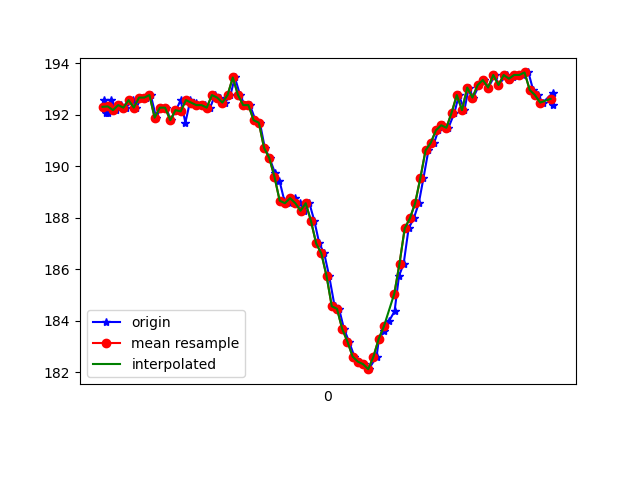

Values plotted in this chart, from the file beside it:
1617819091167, 514734749132133, 192.57812, -238.57422, -68.94531
1617819091174, 514734771199035, 192.1, -238.8, -68.95
1617819091177, 514734787405848, 192.3, -238.2, -68.65
1617819091181, 514734806542705, 192.1, -238.3, -69.04
1617819091193, 514734825649041, 192.6, -238.1, -68.75
1617819091213, 514734844755378, 192.2, -238.1, -68.46
1617819091230, 514734863800671, 192.4, -238.6, -68.36
1617819091250, 514734882784922, 192.3, -238.6, -68.65
1617819091276, 514734902135429, 192.6, -238.1, -68.26
1617819091290, 514734921028116, 192.3, -238.2, -67.58
1617819091308, 514734940012367, 192.7, -238.2, -68.36
1617819091326, 514734959057661, 192.7, -237.5, -68.75
1617819091345, 514734978102954, 192.8, -238.5, -67.38
1617819091366, 514734997087205, 191.9, -238.2, -67.87
1617819091384, 514735016163020, 192.3, -238.2, -67.87
1617819091405, 514735035238835, 192.3, -238.1, -68.75
1617819091421, 514735054345171, 191.8, -238.1, -67.97
1617819091442, 514735073390465, 192.2, -239, -68.07
1617819091460, 514735092466280, 192.6, -238.6, -68.95
1617819091478, 514735111511573, 191.7, -238.4, -68.07
1617819091497, 514735130526346, 192.6, -238.7, -68.26
1617819091517, 514735149541118, 192.5, -238.8, -68.07
1617819091535, 514735168616933, 192.4, -238.1, -67.19
1617819091554, 514735187601184, 192.4, -238.5, -67.38
1617819091573, 514735206585435, 192.3, -238.5, -68.26
1617819091592, 514735225661250, 192.8, -238.3, -67.68
1617819091611, 514735244645501, 192.7, -237.2, -66.7
1617819091630, 514735263660273, 192.5, -236.9, -67.38
1617819091651, 514735282705567, 192.8, -237.2, -66.21
1617819091668, 514735301720339, 193.5, -236.6, -66.21
1617819091688, 514735320765633, 192.8, -235.6, -65.62
1617819091706, 514735339871969, 192.4, -235.8, -65.92
1617819091726, 514735358917263, 192.4, -234.5, -64.06
1617819091747, 514735377962556, 191.8, -232.9, -62.11
1617819091764, 514735396977328, 191.7, -230.1, -60.94
1617819091783, 514735416053143, 190.7, -227.2, -56.45
1617819091801, 514735435098437, 190.3, -224.3, -50.0
1617819091822, 514735454082688, 189.7, -221.4, -44.63
1617819091839, 514735473189024, 189.5, -219.2, -37.6
1617819091858, 514735492264839, 188.7, -218.1, -30.18
1617819091878, 514735511249090, 188.6, -218.5, -24.22
1617819091898, 514735530263862, 188.8, -219.7, -18.65
1617819091918, 514735549370199, 188.6, -219.2, -17.77
1617819091935, 514735568354450, 188.3, -219.5, -19.53
1617819091954, 514735587643914, 188.6, -219, -23.44
1617819091973, 514735606811293, 187.9, -218.4, -26.86
1617819091992, 514735625703980, 187, -218.7, -28.91
1617819092011, 514735644718752, 186.6, -218.8, -29.39
1617819092030, 514735663672482, 185.7, -218.8, -31.05
1617819092051, 514735682656733, 184.6, -219.5, -32.52
1617819092068, 514735701671505, 184.5, -219.3, -33.59
1617819092087, 514735720747320, 183.7, -219.8, -36.23
1617819092106, 514735739762092, 183.2, -220.6, -37.6
1617819092127, 514735758868428, 182.6, -220.8, -38.67
1617819092146, 514735777883201, 182.4, -220.7, -40.14
1617819092163, 514735796928494, 182.3, -221.2, -41.31
1617819092182, 514735815943267, 182.1, -221.9, -42.87
1617819092212, 514735835049603, 182.6, -222.8, -44.92
1617819092221, 514735854278024, 183.3, -223.5, -48.44
1617819092240, 514735873353839, 183.6, -225.6, -51.27
1617819092259, 514735892460175, 184, -226.5, -54.88
... 33 more rows
